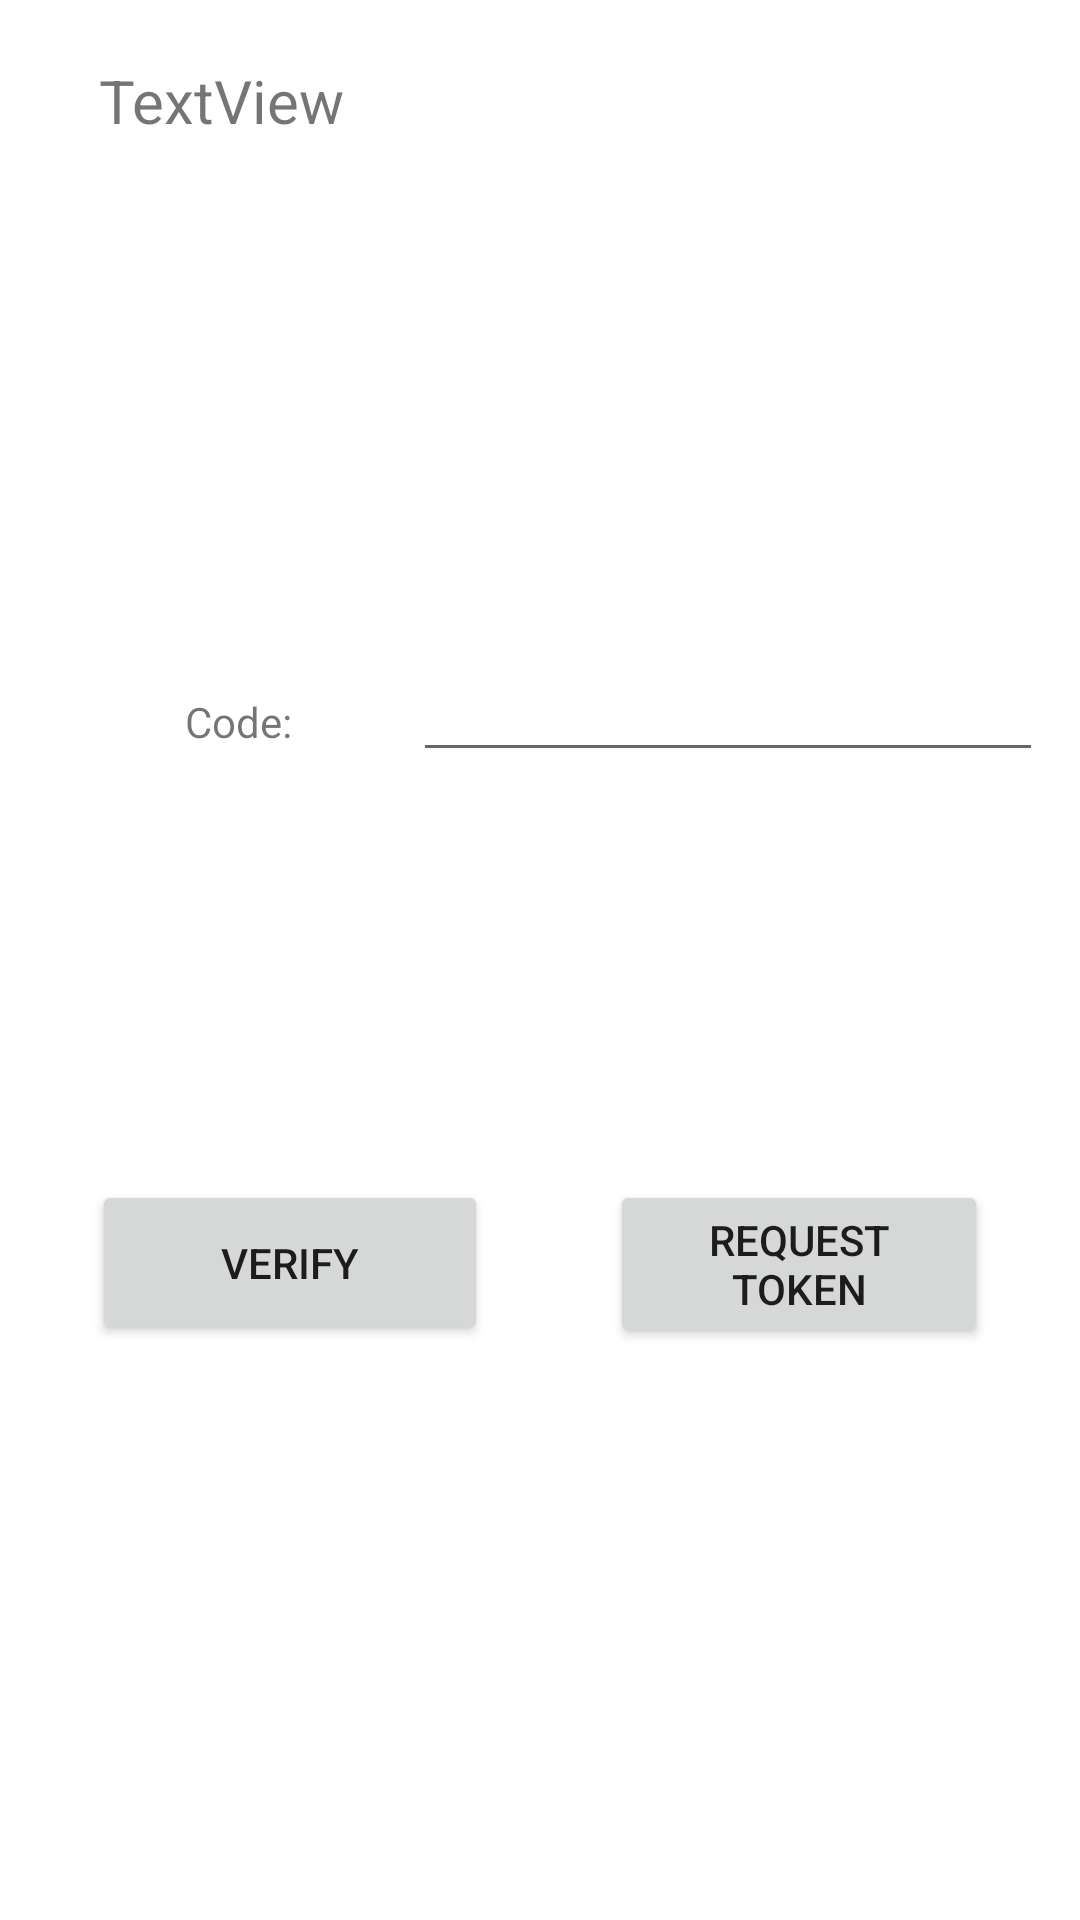

Reconstruct the res/layout file that produces this screen, plus the resources it refers to.
<!-- AndroidManifest.xml: application theme Theme.CUEA -->
<!-- res/layout/activity_verify.xml -->
<?xml version="1.0" encoding="utf-8"?>
<androidx.constraintlayout.widget.ConstraintLayout xmlns:android="http://schemas.android.com/apk/res/android"
    xmlns:app="http://schemas.android.com/apk/res-auto"
    xmlns:tools="http://schemas.android.com/tools"
    android:layout_width="match_parent"
    android:layout_height="match_parent"
    tools:context=".VerifyActivity">

    <TextView
        android:id="@+id/tvfname"
        android:layout_width="294dp"
        android:layout_height="111dp"
        android:layout_marginStart="10dp"
        android:layout_marginTop="20dp"
        android:layout_marginEnd="10dp"
        android:text="TextView"
        android:textSize="20sp"
        app:layout_constraintEnd_toEndOf="parent"
        app:layout_constraintStart_toStartOf="parent"
        app:layout_constraintTop_toTopOf="parent" />

    <TextView
        android:id="@+id/textView3"
        android:layout_width="119dp"
        android:layout_height="37dp"
        android:layout_marginStart="20dp"
        android:layout_marginTop="100dp"
        android:text="Code:"
        android:textAlignment="center"
        app:layout_constraintStart_toStartOf="parent"
        app:layout_constraintTop_toBottomOf="@+id/tvfname" />

    <EditText
        android:id="@+id/edverifycode"
        android:layout_width="wrap_content"
        android:layout_height="wrap_content"
        android:layout_marginTop="85dp"
        android:layout_marginEnd="14dp"
        android:ems="10"
        android:inputType="textPersonName"
        app:layout_constraintEnd_toEndOf="parent"
        app:layout_constraintStart_toEndOf="@+id/textView3"
        app:layout_constraintTop_toBottomOf="@+id/tvfname" />

    <Button
        android:id="@+id/btnverify"
        android:layout_width="132dp"
        android:layout_height="55dp"
        android:layout_marginStart="10dp"
        android:layout_marginTop="136dp"
        android:layout_marginEnd="10dp"
        android:text="Verify"
        app:layout_constraintEnd_toStartOf="@+id/btnregenerate"
        app:layout_constraintStart_toStartOf="parent"
        app:layout_constraintTop_toBottomOf="@+id/edverifycode" />

    <Button
        android:id="@+id/btnregenerate"
        android:layout_width="126dp"
        android:layout_height="56dp"
        android:layout_marginStart="10dp"
        android:layout_marginTop="136dp"
        android:layout_marginEnd="10dp"
        android:text="Request Token"
        app:layout_constraintEnd_toEndOf="parent"
        app:layout_constraintStart_toEndOf="@+id/btnverify"
        app:layout_constraintTop_toBottomOf="@+id/edverifycode" />

</androidx.constraintlayout.widget.ConstraintLayout>
<!-- resources referenced by this layout -->
<resources>
  <style name="Theme.CUEA" parent="Theme.MaterialComponents.DayNight.DarkActionBar">
          
          <item name="colorPrimary">@color/maroon</item>
          <item name="colorPrimaryVariant">@color/purple_700</item>
          <item name="colorOnPrimary">@color/white</item>
          
          <item name="colorSecondary">@color/teal_200</item>
          <item name="colorSecondaryVariant">@color/teal_700</item>
          <item name="colorOnSecondary">@color/black</item>
          
          <item name="android:statusBarColor" tools:targetApi="l">?attr/colorPrimaryVariant</item>
          
      </style>
  <color name="maroon">#fc3503</color>
  <color name="purple_700">#FF3700B3</color>
  <color name="white">#FFFFFFFF</color>
  <color name="teal_200">#FF03DAC5</color>
  <color name="teal_700">#FF018786</color>
  <color name="black">#FF000000</color>
</resources>
